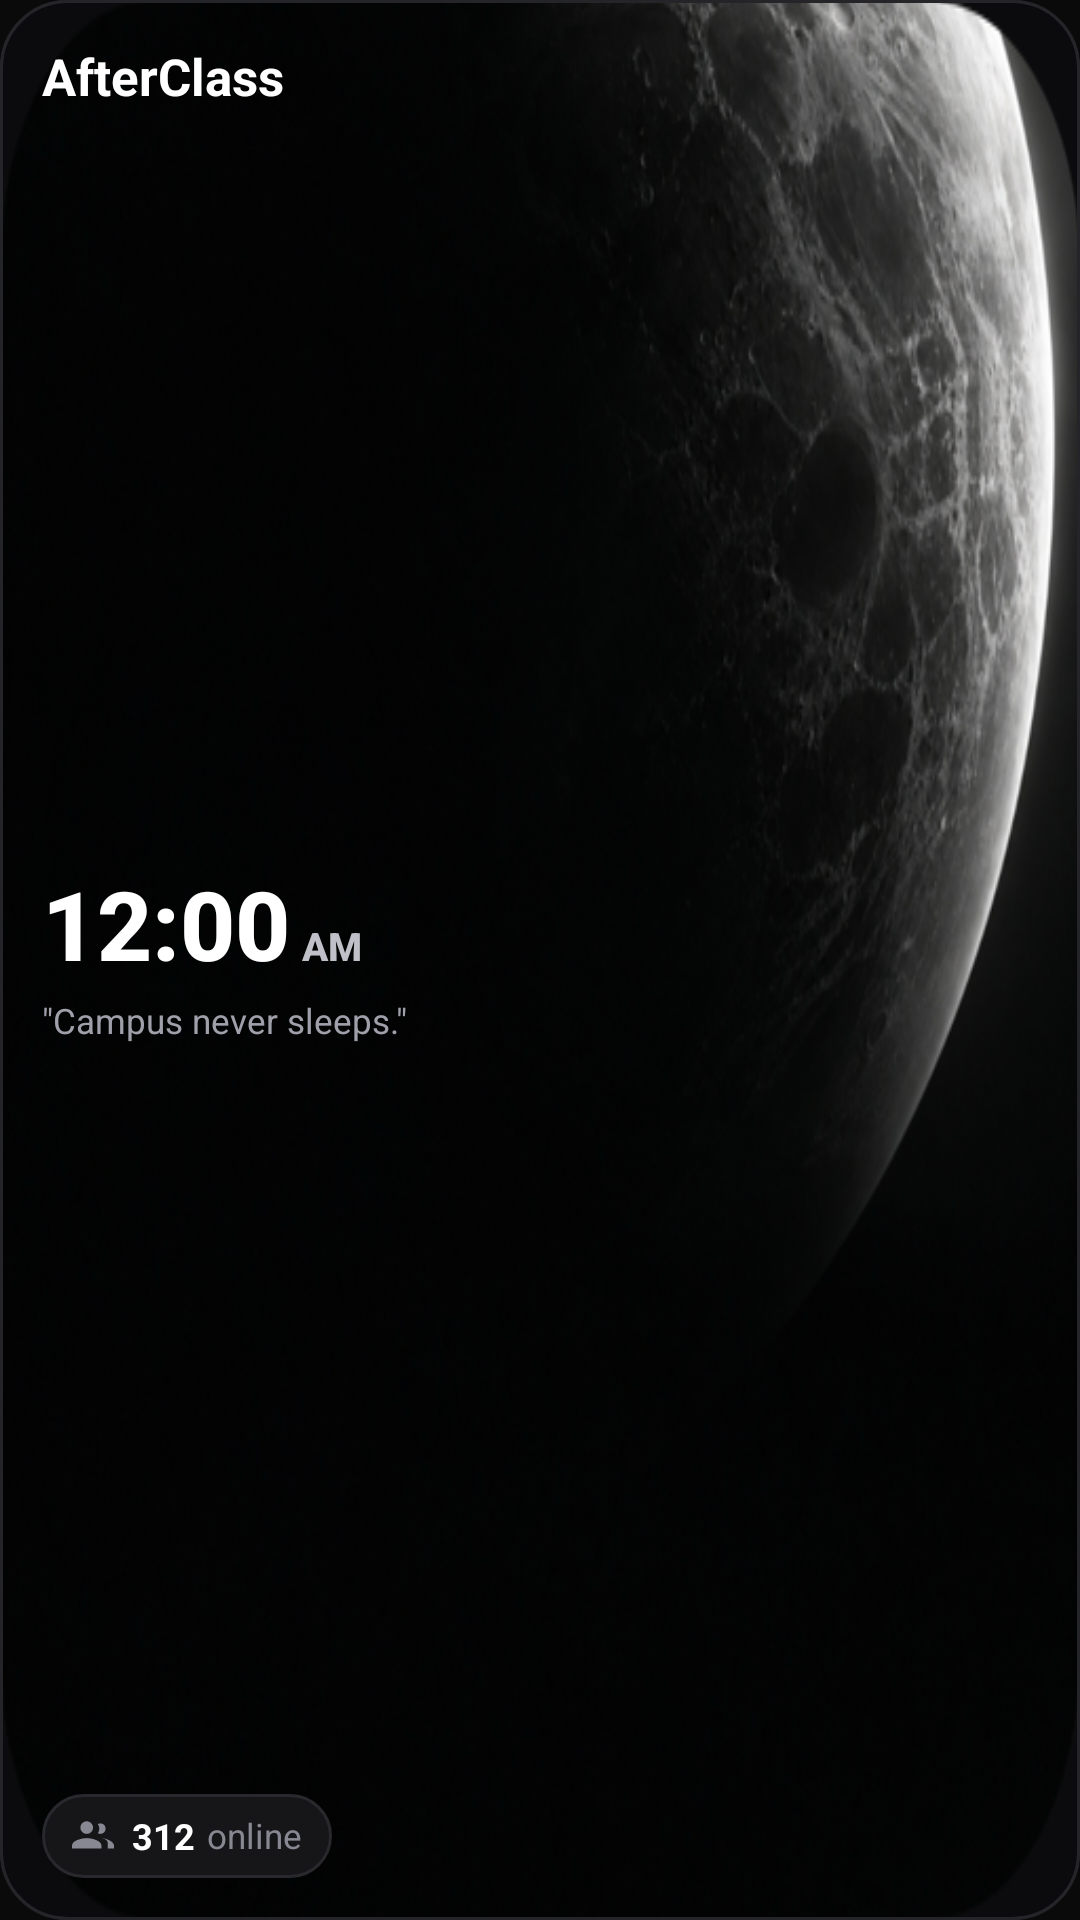

This screen was rendered from an Android layout file. Write that file and the resources it references.
<!-- AndroidManifest.xml: application theme Theme.AnonChat -->
<!-- res/layout/widget_time_vibe.xml -->
<?xml version="1.0" encoding="utf-8"?>
<FrameLayout xmlns:android="http://schemas.android.com/apk/res/android"
    android:id="@+id/widget_root"
    android:layout_width="match_parent"
    android:layout_height="match_parent"
    android:background="@drawable/bg_widget_card">

    
    <ImageView
        android:id="@+id/iv_widget_bg_moon"
        android:layout_width="match_parent"
        android:layout_height="match_parent"
        android:scaleType="fitXY"
        android:src="@drawable/bg_widget_moon_rounded" />

    
    <RelativeLayout
        android:layout_width="match_parent"
        android:layout_height="match_parent"
        android:padding="14dp">

        
        <TextView
            android:id="@+id/tv_widget_brand"
            android:layout_width="wrap_content"
            android:layout_height="wrap_content"
            android:layout_alignParentStart="true"
            android:layout_alignParentTop="true"
            android:text="AfterClass"
            android:textColor="#FFFFFF"
            android:textSize="17sp"
            android:textStyle="bold" />

        
        <LinearLayout
            android:layout_width="match_parent"
            android:layout_height="wrap_content"
            android:layout_above="@id/layout_online_pill"
            android:layout_below="@id/tv_widget_brand"
            android:gravity="center_vertical"
            android:orientation="vertical">

            <LinearLayout
                android:layout_width="wrap_content"
                android:layout_height="wrap_content"
                android:gravity="bottom"
                android:orientation="horizontal">

                <TextClock
                    android:id="@+id/tc_widget_clock"
                    android:layout_width="wrap_content"
                    android:layout_height="wrap_content"
                    android:format12Hour="h:mm"
                    android:format24Hour="HH:mm"
                    android:textColor="#FFFFFF"
                    android:textSize="32sp"
                    android:fontFamily="sans-serif-medium"
                    android:textStyle="bold" />

                <TextClock
                    android:id="@+id/tc_widget_ampm"
                    android:layout_width="wrap_content"
                    android:layout_height="wrap_content"
                    android:layout_marginStart="4dp"
                    android:format12Hour="a"
                    android:format24Hour=""
                    android:textColor="#C0C0C8"
                    android:textSize="13sp"
                    android:fontFamily="sans-serif-medium"
                    android:textStyle="bold" />
            </LinearLayout>

            <TextView
                android:id="@+id/tv_widget_quote"
                android:layout_width="match_parent"
                android:layout_height="wrap_content"
                android:layout_marginTop="3dp"
                android:ellipsize="end"
                android:maxLines="2"
                android:text="&quot;Campus never sleeps.&quot;"
                android:textColor="#A0A0AB"
                android:textSize="11.5sp" />
        </LinearLayout>

        
        <LinearLayout
            android:id="@+id/layout_online_pill"
            android:layout_width="wrap_content"
            android:layout_height="28dp"
            android:layout_alignParentBottom="true"
            android:background="@drawable/bg_widget_pill_dark"
            android:gravity="center_vertical"
            android:orientation="horizontal"
            android:paddingHorizontal="10dp">

            <ImageView
                android:layout_width="14dp"
                android:layout_height="14dp"
                android:src="@drawable/ic_widget_users" />

            <TextView
                android:id="@+id/tv_widget_pill_count"
                android:layout_width="wrap_content"
                android:layout_height="wrap_content"
                android:layout_marginStart="6dp"
                android:text="312"
                android:textColor="#FFFFFF"
                android:textSize="12sp"
                android:textStyle="bold" />

            <TextView
                android:layout_width="wrap_content"
                android:layout_height="wrap_content"
                android:layout_marginStart="4dp"
                android:text="online"
                android:textColor="#888892"
                android:textSize="11.5sp" />
        </LinearLayout>

    </RelativeLayout>

    
    <ImageView
        android:layout_width="match_parent"
        android:layout_height="match_parent"
        android:scaleType="fitXY"
        android:src="@drawable/bg_widget_border_overlay" />
</FrameLayout>
<!-- resources referenced by this layout -->
<resources>
  <!-- drawable bg_widget_border_overlay (drawable) -->
  <?xml version="1.0" encoding="utf-8"?>
  <shape xmlns:android="http://schemas.android.com/apk/res/android"
      android:shape="rectangle">
      <solid android:color="#00000000" />
      <stroke
          android:width="1dp"
          android:color="#242429" />
      <corners android:radius="22dp" />
  </shape>
  <!-- drawable bg_widget_card (drawable) -->
  <?xml version="1.0" encoding="utf-8"?>
  <shape xmlns:android="http://schemas.android.com/apk/res/android"
      android:shape="rectangle">
      <solid android:color="#0B0B0D" />
      <stroke
          android:width="1dp"
          android:color="#222226" />
      <corners android:radius="22dp" />
  </shape>
  <!-- drawable bg_widget_moon_rounded: png bitmap (drawable-nodpi, 286771 bytes) -->
  <!-- drawable bg_widget_pill_dark (drawable) -->
  <?xml version="1.0" encoding="utf-8"?>
  <shape xmlns:android="http://schemas.android.com/apk/res/android"
      android:shape="rectangle">
      <solid android:color="#161619" />
      <stroke
          android:width="1dp"
          android:color="#28282D" />
      <corners android:radius="100dp" />
  </shape>
  <!-- drawable ic_widget_users (drawable) -->
  <vector xmlns:android="http://schemas.android.com/apk/res/android"
      android:width="20dp"
      android:height="20dp"
      android:viewportWidth="20"
      android:viewportHeight="20">
      <path
          android:fillColor="#888892"
          android:pathData="M7,9 C8.65,9 10,7.65 10,6 C10,4.35 8.65,3 7,3 C5.35,3 4,4.35 4,6 C4,7.65 5.35,9 7,9 Z M7,11 C4.67,11 0,12.17 0,14.5 L0,16 L14,16 L14,14.5 C14,12.17 9.33,11 7,11 Z M13.5,9 C14.88,9 16,7.88 16,6.5 C16,5.12 14.88,4 13.5,4 C13.06,4 12.65,4.12 12.3,4.33 C12.74,5.01 13,5.82 13,6.5 C13,7.18 12.74,7.99 12.3,8.67 C12.65,8.88 13.06,9 13.5,9 Z M13.5,11 C14.36,11 15.34,11.31 16.14,11.8 C16.69,12.13 17,12.72 17,13.36 L17,16 L20,16 L20,14.5 C20,12.67 16.33,11 13.5,11 Z" />
  </vector>
  <style name="Theme.AnonChat" parent="android:Theme.Material.NoActionBar" tools:targetApi="28">
          <item name="android:windowBackground">@color/dark_background</item>
          <item name="android:statusBarColor">@android:color/transparent</item>
          <item name="android:navigationBarColor">@android:color/transparent</item>
          <item name="android:windowLightStatusBar">false</item>
          <item name="android:windowLightNavigationBar">false</item>
          <item name="android:windowLayoutInDisplayCutoutMode">shortEdges</item>
      </style>
  <color name="dark_background">#0A0A0A</color>
</resources>
